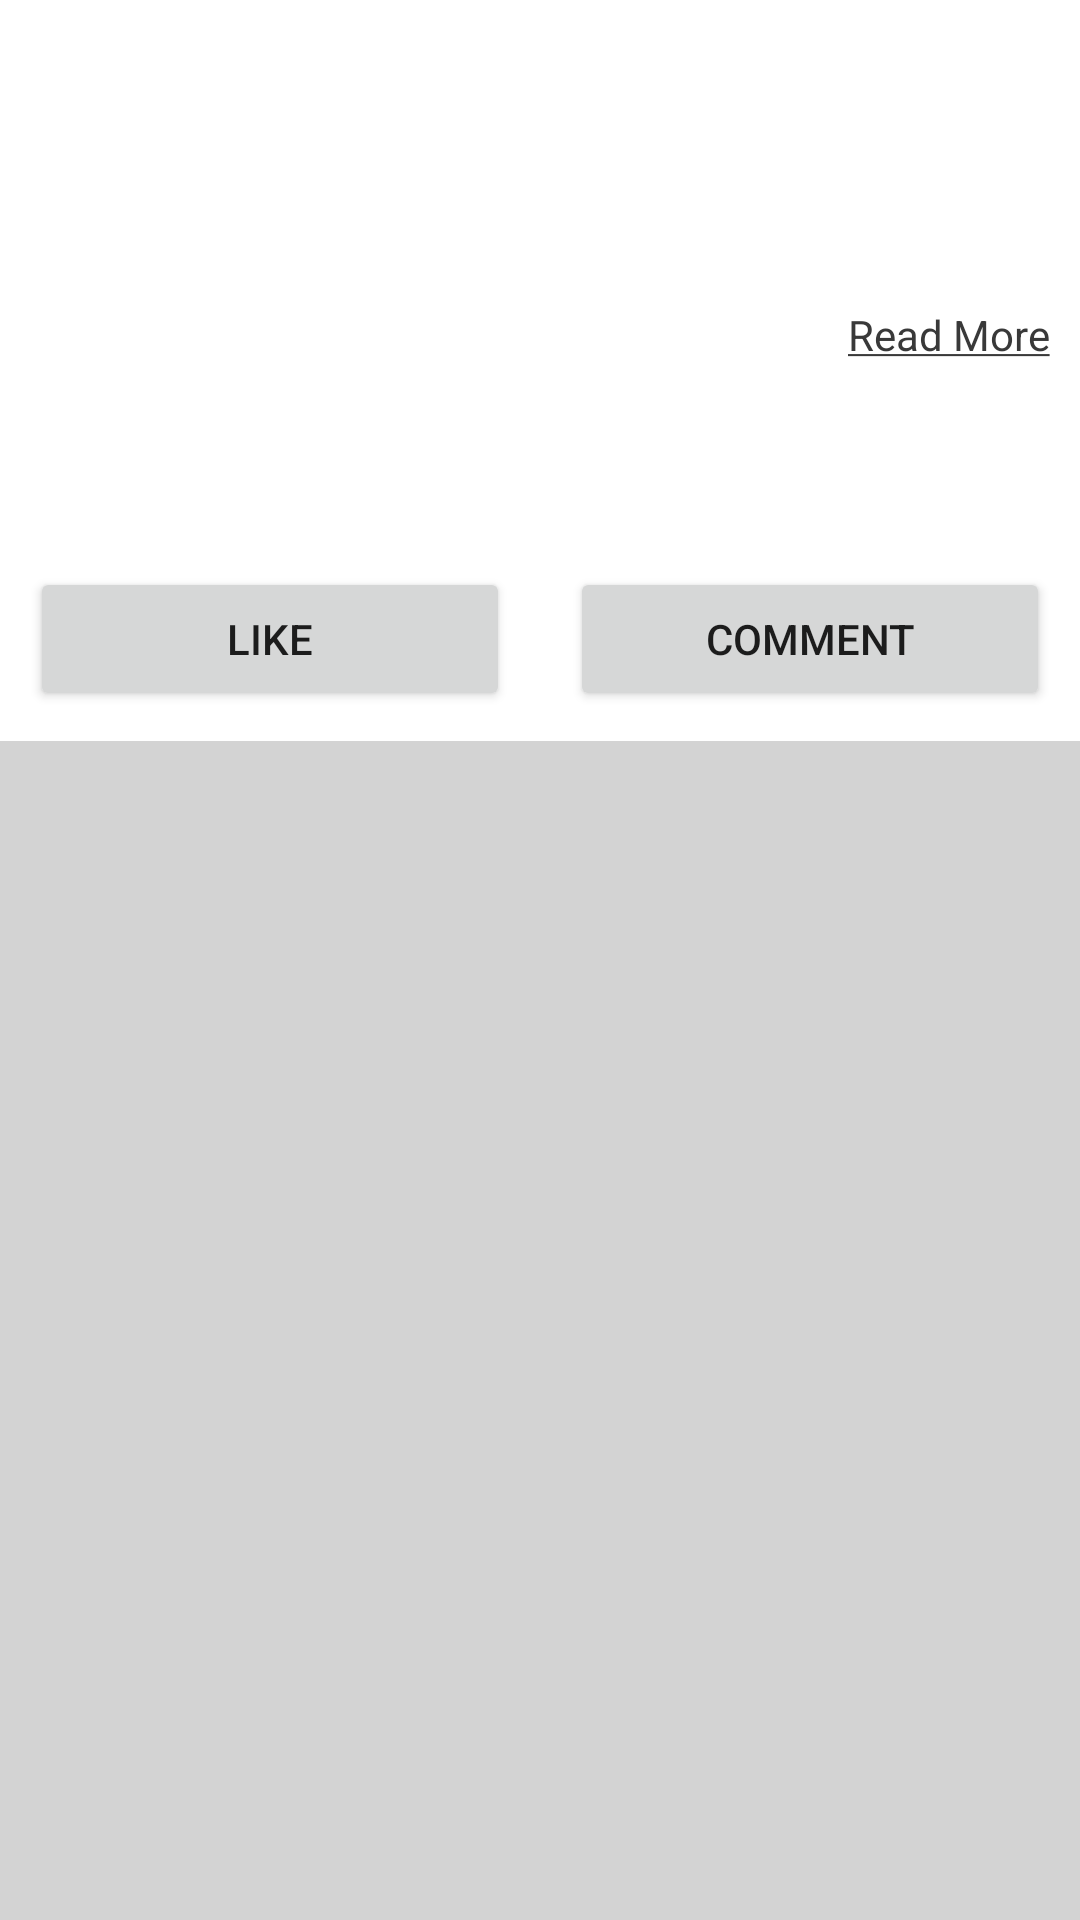

This screen was rendered from an Android layout file. Write that file and the resources it references.
<!-- AndroidManifest.xml: application theme AppTheme -->
<!-- res/layout/activity_fullpost.xml -->
<?xml version="1.0" encoding="utf-8"?>
<ScrollView xmlns:android="http://schemas.android.com/apk/res/android"
    android:orientation="vertical" android:layout_width="match_parent"
    android:layout_height="match_parent"
    android:background="#d3d3d3">

    <LinearLayout
        android:layout_width="match_parent"
        android:layout_height="match_parent"
        android:orientation="vertical"
        android:background="#ffffff">

        <TextView android:id="@+id/fname"
            android:layout_width="match_parent"
            android:layout_height="wrap_content"
            android:layout_marginTop="10dp"
            android:padding="5dp"
            android:textColor="#6666ff"/>

        <TextView android:id="@+id/title"
            android:layout_width="match_parent"
            android:layout_height="wrap_content"
            android:textColor="#000000"
            android:paddingTop="5dp"
            android:paddingLeft="15dp"
            android:paddingRight="15dp"
            android:textStyle="bold|italic"/>

        <TextView android:id="@+id/content"
            android:layout_width="match_parent"
            android:layout_height="wrap_content"
            android:textColor="#252525"
            android:paddingLeft="15dp"
            android:paddingRight="15dp"
            android:paddingTop="15dp"/>

        <TextView android:id="@+id/readmore"
            android:layout_width="wrap_content"
            android:layout_height="wrap_content"
            android:layout_gravity="right"
            android:paddingTop="5dp"
            android:paddingRight="10dp"
            android:text="@string/readmore"
            android:textColor="#393939"/>

        <TextView android:id="@+id/sharedon"
            android:layout_width="match_parent"
            android:layout_height="wrap_content"
            android:padding="5dp"
            android:textColor="#3b5998" />

        <TextView android:id="@+id/countlikes"
            android:layout_width="match_parent"
            android:layout_height="wrap_content"
            android:padding="5dp"
            android:textColor="#b3b3b3"/>

        <LinearLayout
            android:layout_width="match_parent"
            android:layout_height="wrap_content"
            android:orientation="horizontal">

            <Button android:id="@+id/like"
                android:layout_width="match_parent"
                android:layout_height="wrap_content"
                android:layout_weight="1"
                android:layout_margin="10dp"
                android:text="Like"/>

            <Button android:id="@+id/comment"
                android:layout_width="match_parent"
                android:layout_height="wrap_content"
                android:layout_weight="1"
                android:layout_margin="10dp"
                android:text="Comment"/>

        </LinearLayout>


    </LinearLayout>

</ScrollView>
<!-- resources referenced by this layout -->
<resources>
  <string name="readmore"><u>Read More</u></string>
  <style name="AppTheme" parent="Theme.AppCompat.Light.DarkActionBar">
          
          <item name="colorPrimary">@color/colorPrimary</item>
          <item name="colorPrimaryDark">@color/colorPrimaryDark</item>
          <item name="colorAccent">@color/colorAccent</item>
      </style>
  <!-- not gathered from this repository: default colours our renderer supplied (Android Studio template values) -->
  <color name="colorPrimary">#FF6200EE</color>
  <color name="colorPrimaryDark">#FF3700B3</color>
  <color name="colorAccent">#FF03DAC5</color>
</resources>
